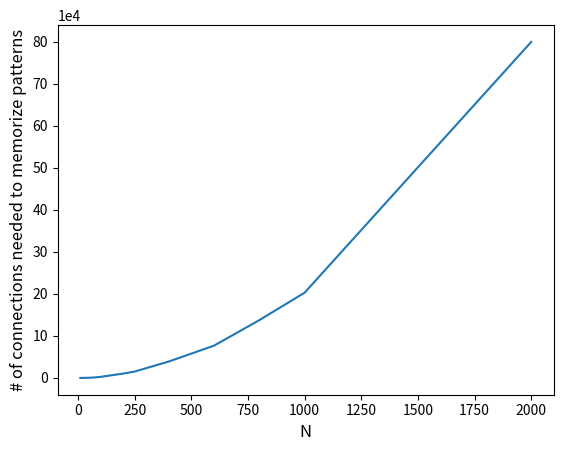

Write Python code to recreate this figure.
# -*- coding: utf-8 -*-
"""
Created on Tue Dec  5 17:15:09 2023

[redacted]
"""

import math
import matplotlib.pyplot as plt
import numpy as np

N =                  [10, 20, 30, 40, 50, 75 , 100, 200, 250, 400, 600, 800, 1000, 2000 ]
number_of_patterns = [10, 30, 50, 70, 90, 160, 260, 520, 610, 975, 1280, 1720, 2030, 4000 ]
sparsity = 0.1


needed_connections = []
for i in range(len(N)):
  needed_connections.append(N[i] * sparsity * number_of_patterns[i])

plt.close("all")

plt.figure()
plt.plot(N, needed_connections)
# plt.yscale("log")
plt.ylabel("# of connections needed to memorize patterns", fontsize=12)
plt.xlabel("N", fontsize=12)
plt.ticklabel_format(axis='y', style='sci', scilimits=(4,4))

plt.savefig("numberOfUsedConnections" + ".png")